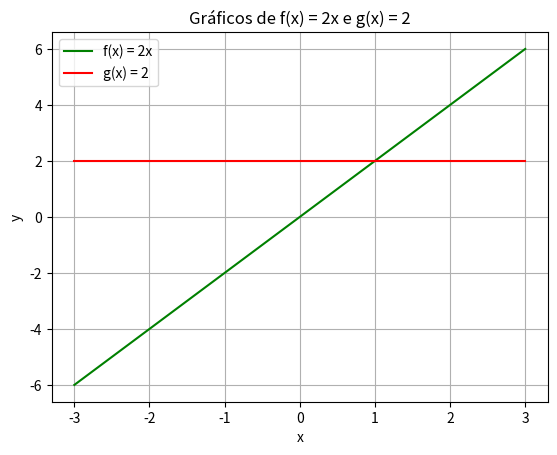

This chart was generated by the following Python code:
import matplotlib.pyplot as plt
import numpy as np

# Definindo o domínio para f(x) = 2x
x = np.linspace(-3, 3, 400)
f_x = 2 * x
print("Copyright ©2025 | Delean Mafra, todos os direitos reservados.")


# Definindo a função constante g(x) = 2
g_x = np.full_like(x, 2)

# Plotando f(x) = 2x
plt.plot(x, f_x, label='f(x) = 2x', color='green')

# Plotando g(x) = 2
plt.plot(x, g_x, label='g(x) = 2', color='red')

# Configurando os rótulos dos eixos e o título
plt.xlabel('x')
plt.ylabel('y')
plt.title('Gráficos de f(x) = 2x e g(x) = 2')
plt.legend()

# Adicionando uma grade para melhor visualização
plt.grid(True)

# Exibindo o gráfico
plt.show()
